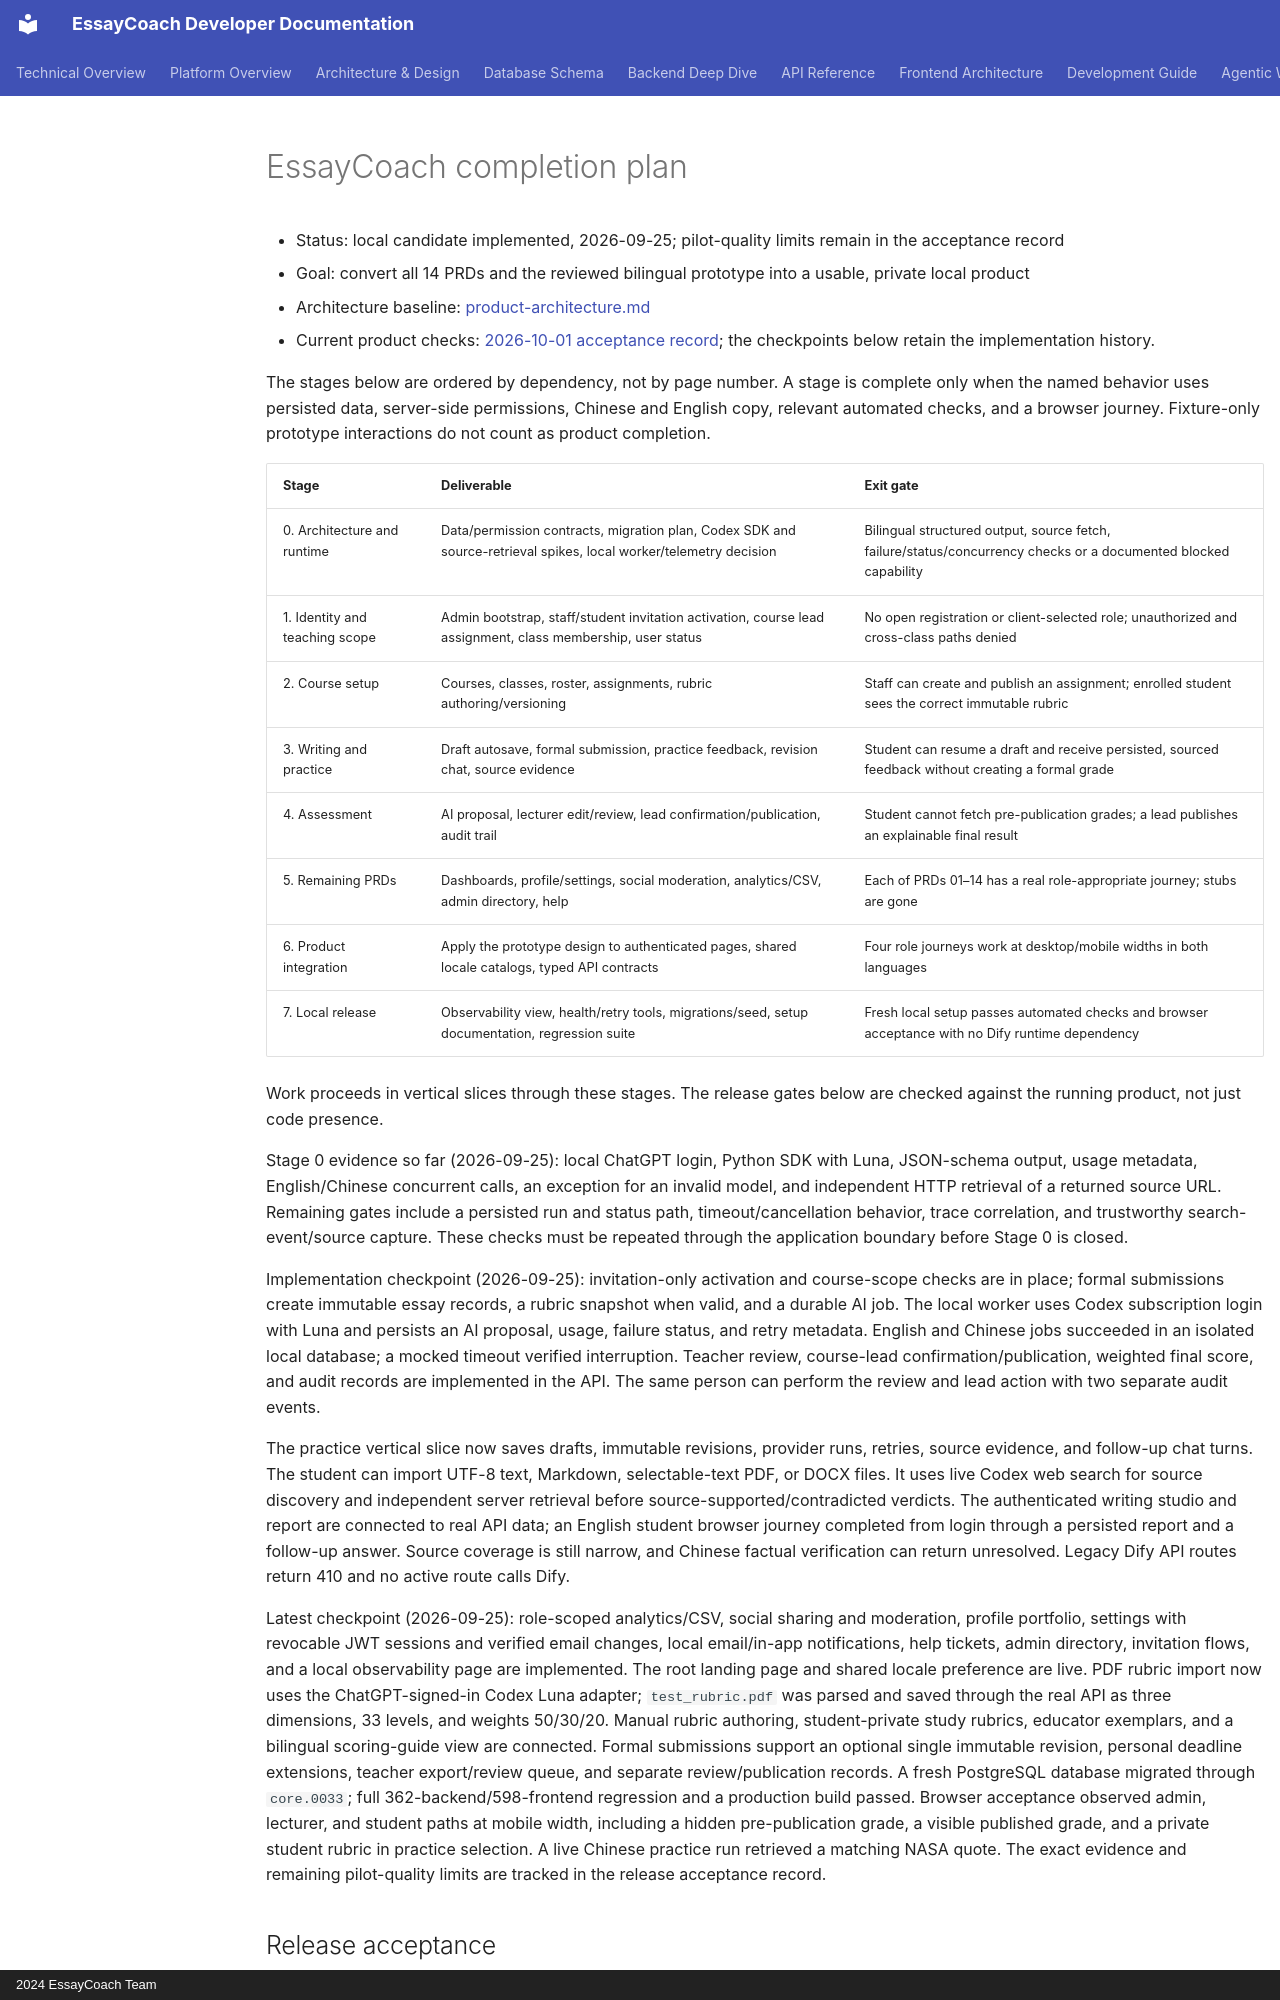

repository: Eryc123Y/EssayCoach · page: architecture/product-completion-plan/index.html · generator: mkdocs · copyright: 2024 EssayCoach Team

# EssayCoach completion plan

- Status: local candidate implemented, 2026-09-25; pilot-quality limits remain in the acceptance record
- Goal: convert all 14 PRDs and the reviewed bilingual prototype into a usable, private local product
- Architecture baseline: [product-architecture.md](product-architecture.md)
- Current product checks: [2026-10-01 acceptance record](../development/release-acceptance-2026-10-01.md); the checkpoints below retain the implementation history.

The stages below are ordered by dependency, not by page number. A stage is complete only when the named behavior uses persisted data, server-side permissions, Chinese and English copy, relevant automated checks, and a browser journey. Fixture-only prototype interactions do not count as product completion.

| Stage | Deliverable | Exit gate |
| --- | --- | --- |
| 0. Architecture and runtime | Data/permission contracts, migration plan, Codex SDK and source-retrieval spikes, local worker/telemetry decision | Bilingual structured output, source fetch, failure/status/concurrency checks or a documented blocked capability |
| 1. Identity and teaching scope | Admin bootstrap, staff/student invitation activation, course lead assignment, class membership, user status | No open registration or client-selected role; unauthorized and cross-class paths denied |
| 2. Course setup | Courses, classes, roster, assignments, rubric authoring/versioning | Staff can create and publish an assignment; enrolled student sees the correct immutable rubric |
| 3. Writing and practice | Draft autosave, formal submission, practice feedback, revision chat, source evidence | Student can resume a draft and receive persisted, sourced feedback without creating a formal grade |
| 4. Assessment | AI proposal, lecturer edit/review, lead confirmation/publication, audit trail | Student cannot fetch pre-publication grades; a lead publishes an explainable final result |
| 5. Remaining PRDs | Dashboards, profile/settings, social moderation, analytics/CSV, admin directory, help | Each of PRDs 01–14 has a real role-appropriate journey; stubs are gone |
| 6. Product integration | Apply the prototype design to authenticated pages, shared locale catalogs, typed API contracts | Four role journeys work at desktop/mobile widths in both languages |
| 7. Local release | Observability view, health/retry tools, migrations/seed, setup documentation, regression suite | Fresh local setup passes automated checks and browser acceptance with no Dify runtime dependency |

Work proceeds in vertical slices through these stages. The release gates below are checked against the running product, not just code presence.

Stage 0 evidence so far (2026-09-25): local ChatGPT login, Python SDK with Luna, JSON-schema output, usage metadata, English/Chinese concurrent calls, an exception for an invalid model, and independent HTTP retrieval of a returned source URL. Remaining gates include a persisted run and status path, timeout/cancellation behavior, trace correlation, and trustworthy search-event/source capture. These checks must be repeated through the application boundary before Stage 0 is closed.

Implementation checkpoint (2026-09-25): invitation-only activation and course-scope checks are in place; formal submissions create immutable essay records, a rubric snapshot when valid, and a durable AI job. The local worker uses Codex subscription login with Luna and persists an AI proposal, usage, failure status, and retry metadata. English and Chinese jobs succeeded in an isolated local database; a mocked timeout verified interruption. Teacher review, course-lead confirmation/publication, weighted final score, and audit records are implemented in the API. The same person can perform the review and lead action with two separate audit events.

The practice vertical slice now saves drafts, immutable revisions, provider runs, retries, source evidence, and follow-up chat turns. The student can import UTF-8 text, Markdown, selectable-text PDF, or DOCX files. It uses live Codex web search for source discovery and independent server retrieval before source-supported/contradicted verdicts. The authenticated writing studio and report are connected to real API data; an English student browser journey completed from login through a persisted report and a follow-up answer. Source coverage is still narrow, and Chinese factual verification can return unresolved. Legacy Dify API routes return 410 and no active route calls Dify.
